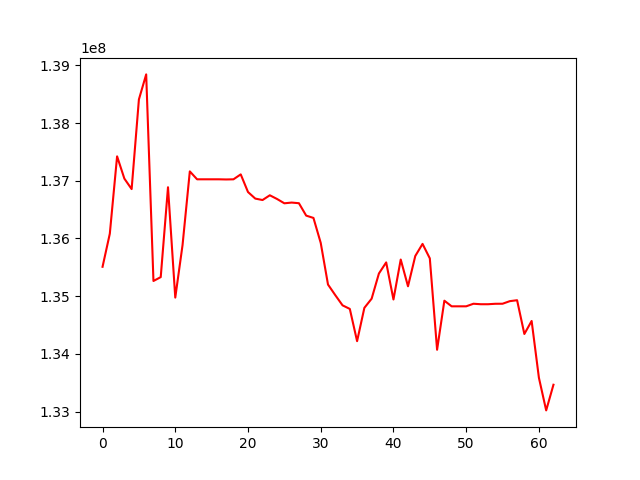

The table this chart was drawn from, first rows:
, 0
0, 135509380
1, 136083382
2, 137423918
3, 137038079
4, 136856496
5, 138410762
6, 138844212
7, 135263473
8, 135330543
9, 136888306
10, 134975611
11, 135885738
12, 137163045
13, 137025882
14, 137025882
15, 137025882
16, 137025882
17, 137023142
18, 137025570
19, 137111209
20, 136805496
21, 136691565
22, 136666647
23, 136749026
24, 136684332
25, 136609894
26, 136622634
27, 136611524
28, 136396466
29, 136356287
30, 135923555
31, 135201852
32, 135018107
33, 134841244
34, 134779382
35, 134220239
36, 134797583
37, 134956703
38, 135392927
39, 135585504
40, 134942479
41, 135635217
42, 135171420
43, 135696576
44, 135906351
45, 135655238
46, 134071309
47, 134921763
48, 134824331
49, 134824331
50, 134824331
51, 134868972
52, 134860572
53, 134860572
54, 134868240
55, 134869159
56, 134913788
57, 134929929
58, 134344762
59, 134570411
... 3 more rows
